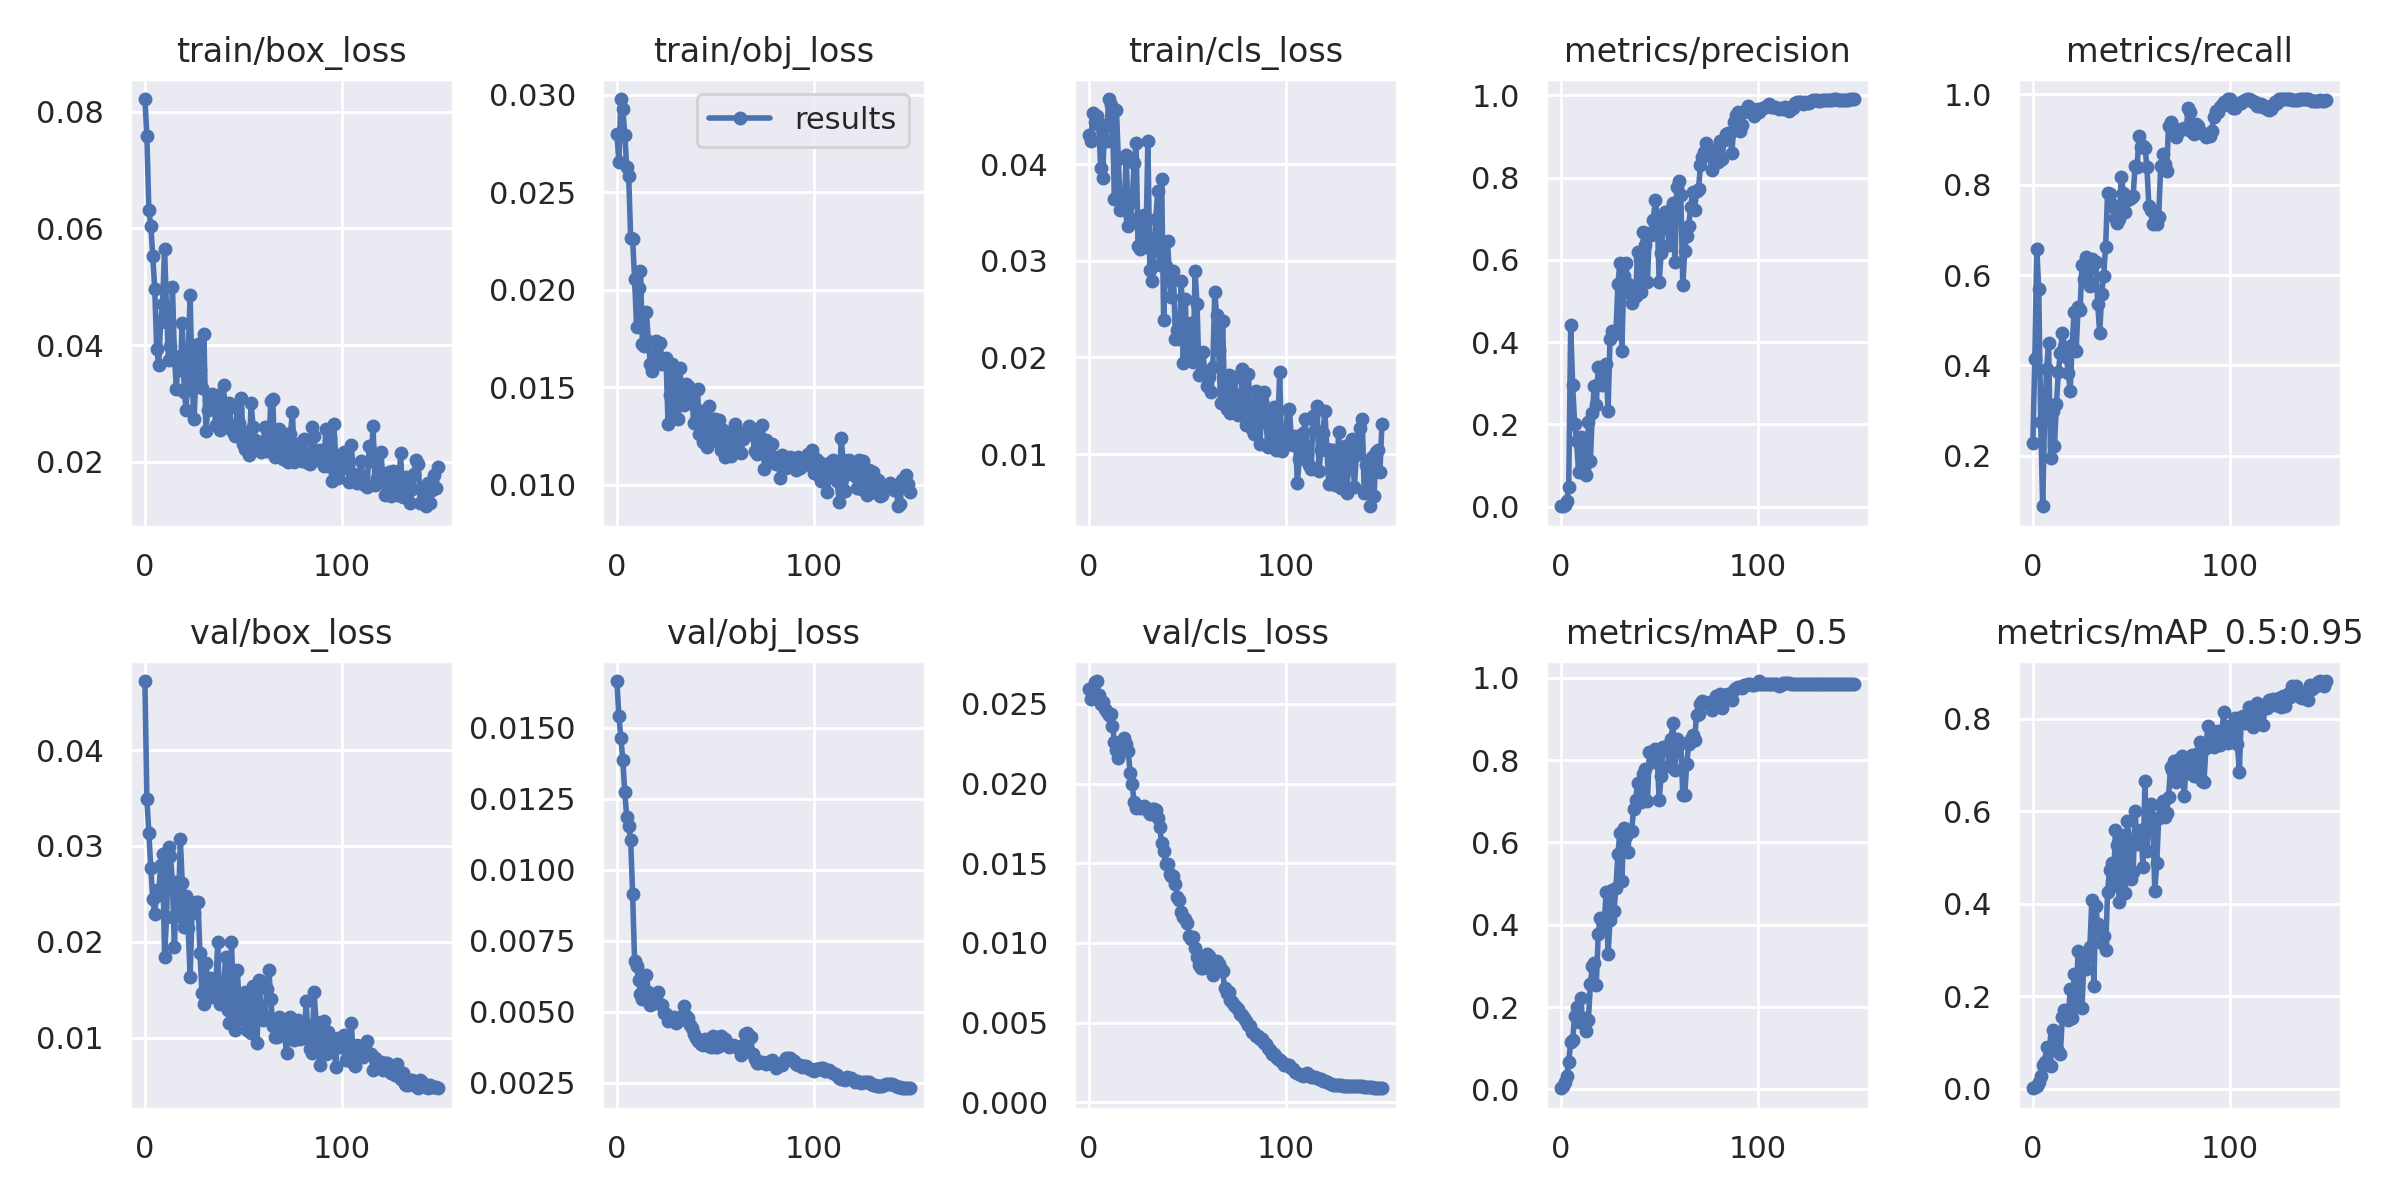

The table this chart was drawn from, first rows:
epoch, train/box_loss, train/obj_loss, train/cls_loss, metrics/precision, metrics/recall, metrics/mAP_0.5, metrics/mAP_0.5:0.95, val/box_loss, val/obj_loss, val/cls_loss, x/lr0, x/lr1, x/lr2
0, 0.08222, 0.02799, 0.04298, 0.001034, 0.2273, 0.002696, 0.0007621, 0.0472, 0.01665, 0.02594, 0.0955, 0.0005, 0.0005
1, 0.07584, 0.02655, 0.04241, 0.001787, 0.4141, 0.009244, 0.003183, 0.03493, 0.01542, 0.02529, 0.09009, 0.001093, 0.001093
2, 0.06313, 0.02978, 0.04529, 0.002972, 0.6586, 0.01826, 0.005172, 0.03132, 0.01465, 0.02558, 0.08468, 0.001678, 0.001678
3, 0.06042, 0.02926, 0.04435, 0.01339, 0.5697, 0.0333, 0.01358, 0.02767, 0.01387, 0.02634, 0.07925, 0.002254, 0.002254
4, 0.05523, 0.02795, 0.045, 0.04784, 0.2747, 0.06712, 0.02822, 0.02445, 0.01275, 0.02643, 0.07382, 0.002823, 0.002823
5, 0.04965, 0.02628, 0.04399, 0.4415, 0.08788, 0.1156, 0.05072, 0.0229, 0.01185, 0.02553, 0.06839, 0.003384, 0.003384
6, 0.03923, 0.02582, 0.03963, 0.2956, 0.2931, 0.1201, 0.05786, 0.02539, 0.01153, 0.02501, 0.06294, 0.003938, 0.003938
7, 0.03655, 0.02266, 0.0386, 0.2014, 0.3919, 0.1779, 0.08901, 0.02489, 0.01105, 0.02509, 0.05748, 0.004483, 0.004483
8, 0.04398, 0.02261, 0.04408, 0.1604, 0.4505, 0.2003, 0.08971, 0.02801, 0.009147, 0.02468, 0.05202, 0.00502, 0.00502
9, 0.04702, 0.02055, 0.04233, 0.08337, 0.1949, 0.1628, 0.04817, 0.02911, 0.006773, 0.02447, 0.04655, 0.005549, 0.005549
10, 0.05654, 0.01812, 0.04672, 0.1695, 0.2984, 0.2228, 0.1273, 0.01844, 0.006616, 0.02431, 0.04107, 0.006071, 0.006071
11, 0.04606, 0.02007, 0.04612, 0.1606, 0.2218, 0.1656, 0.1098, 0.02259, 0.00611, 0.02435, 0.03558, 0.006585, 0.006585
12, 0.03748, 0.02095, 0.04424, 0.09366, 0.3154, 0.1745, 0.08466, 0.02984, 0.005625, 0.0236, 0.03009, 0.00709, 0.00709
13, 0.03979, 0.01723, 0.03641, 0.07723, 0.3859, 0.1416, 0.08099, 0.02891, 0.005459, 0.02262, 0.02459, 0.007588, 0.007588
14, 0.04995, 0.0171, 0.04561, 0.2054, 0.4279, 0.1685, 0.07534, 0.02613, 0.005735, 0.02212, 0.01908, 0.008078, 0.008078
15, 0.03816, 0.01887, 0.04053, 0.1104, 0.4717, 0.2555, 0.1559, 0.01941, 0.006293, 0.02159, 0.01356, 0.008559, 0.008559
16, 0.0324, 0.01735, 0.03525, 0.2272, 0.4404, 0.2986, 0.1708, 0.02627, 0.005682, 0.02195, 0.008944, 0.008944, 0.008944
17, 0.03791, 0.01621, 0.03533, 0.2938, 0.4182, 0.3065, 0.1619, 0.02271, 0.005239, 0.02232, 0.008944, 0.008944, 0.008944
18, 0.03566, 0.01582, 0.03535, 0.2482, 0.3838, 0.254, 0.1478, 0.03067, 0.005255, 0.02287, 0.008878, 0.008878, 0.008878
19, 0.0437, 0.0167, 0.04095, 0.3388, 0.3439, 0.3771, 0.2149, 0.02618, 0.005325, 0.02246, 0.008812, 0.008812, 0.008812
20, 0.03187, 0.01735, 0.03362, 0.3024, 0.4458, 0.4176, 0.152, 0.0215, 0.005635, 0.02205, 0.008746, 0.008746, 0.008746
21, 0.02893, 0.01729, 0.0344, 0.2954, 0.5182, 0.4092, 0.2485, 0.0248, 0.005696, 0.02064, 0.00868, 0.00868, 0.00868
22, 0.0387, 0.01728, 0.03608, 0.3431, 0.4313, 0.3964, 0.1816, 0.02138, 0.005258, 0.01996, 0.008614, 0.008614, 0.008614
23, 0.0485, 0.01621, 0.0401, 0.3458, 0.5283, 0.4792, 0.2984, 0.01635, 0.005229, 0.01881, 0.008548, 0.008548, 0.008548
24, 0.03338, 0.01625, 0.04216, 0.233, 0.5232, 0.328, 0.1767, 0.0234, 0.004953, 0.01847, 0.008482, 0.008482, 0.008482
25, 0.02731, 0.01648, 0.0315, 0.4089, 0.6215, 0.4114, 0.1736, 0.02305, 0.004909, 0.01855, 0.008416, 0.008416, 0.008416
26, 0.03541, 0.01312, 0.03123, 0.4274, 0.5911, 0.4835, 0.2812, 0.02416, 0.004681, 0.01849, 0.00835, 0.00835, 0.00835
27, 0.04022, 0.01459, 0.03314, 0.4202, 0.64, 0.434, 0.2584, 0.02411, 0.004738, 0.01852, 0.008284, 0.008284, 0.008284
28, 0.03577, 0.01621, 0.03472, 0.4228, 0.586, 0.4901, 0.294, 0.01884, 0.004693, 0.01859, 0.008218, 0.008218, 0.008218
29, 0.03269, 0.01375, 0.03145, 0.5408, 0.5755, 0.5715, 0.3073, 0.01469, 0.004799, 0.01848, 0.008152, 0.008152, 0.008152
30, 0.04183, 0.01575, 0.04239, 0.5921, 0.6365, 0.6238, 0.4071, 0.01354, 0.0046, 0.01825, 0.008086, 0.008086, 0.008086
31, 0.02524, 0.01338, 0.02901, 0.379, 0.627, 0.5064, 0.2225, 0.01778, 0.004702, 0.01809, 0.00802, 0.00802, 0.00802
32, 0.02889, 0.016, 0.02785, 0.5603, 0.6278, 0.6347, 0.3949, 0.01551, 0.004711, 0.0184, 0.007954, 0.007954, 0.007954
33, 0.02896, 0.01453, 0.03099, 0.5915, 0.5358, 0.615, 0.3555, 0.01624, 0.004854, 0.01842, 0.007888, 0.007888, 0.007888
34, 0.03158, 0.01411, 0.0343, 0.5416, 0.4706, 0.5778, 0.3453, 0.01418, 0.005212, 0.01831, 0.007822, 0.007822, 0.007822
35, 0.03083, 0.01516, 0.03716, 0.5205, 0.558, 0.6276, 0.3155, 0.01467, 0.004856, 0.01783, 0.007756, 0.007756, 0.007756
36, 0.02619, 0.01509, 0.02957, 0.4954, 0.5987, 0.6283, 0.3313, 0.01509, 0.004773, 0.01726, 0.00769, 0.00769, 0.00769
37, 0.03146, 0.01452, 0.03848, 0.5239, 0.6631, 0.6826, 0.2991, 0.01993, 0.004523, 0.01629, 0.007624, 0.007624, 0.007624
38, 0.02537, 0.01487, 0.02384, 0.5127, 0.7819, 0.7028, 0.4262, 0.01346, 0.004406, 0.01578, 0.007558, 0.007558, 0.007558
39, 0.03043, 0.01319, 0.02947, 0.6182, 0.779, 0.7446, 0.4738, 0.0148, 0.004196, 0.01493, 0.007492, 0.007492, 0.007492
40, 0.03311, 0.01325, 0.032, 0.602, 0.7524, 0.7386, 0.4886, 0.01492, 0.004068, 0.01493, 0.007426, 0.007426, 0.007426
41, 0.02616, 0.01492, 0.02828, 0.5223, 0.7544, 0.6994, 0.4378, 0.0184, 0.003961, 0.01433, 0.00736, 0.00736, 0.00736
42, 0.02979, 0.01258, 0.02625, 0.6685, 0.7264, 0.7675, 0.5607, 0.01293, 0.003977, 0.01417, 0.007294, 0.007294, 0.007294
43, 0.03009, 0.0138, 0.02892, 0.6364, 0.7157, 0.7788, 0.5279, 0.0115, 0.003853, 0.01421, 0.007228, 0.007228, 0.007228
44, 0.02562, 0.0122, 0.02188, 0.5474, 0.7246, 0.7005, 0.4039, 0.01997, 0.003834, 0.01368, 0.007162, 0.007162, 0.007162
45, 0.02502, 0.01346, 0.0228, 0.6664, 0.8176, 0.8191, 0.5485, 0.01409, 0.004037, 0.01286, 0.007096, 0.007096, 0.007096
46, 0.0243, 0.01195, 0.02187, 0.6605, 0.7817, 0.8172, 0.5214, 0.01082, 0.004012, 0.01268, 0.00703, 0.00703, 0.00703
47, 0.0292, 0.01402, 0.02786, 0.6967, 0.7388, 0.7958, 0.4224, 0.01702, 0.003772, 0.01195, 0.006964, 0.006964, 0.006964
48, 0.02654, 0.0123, 0.01947, 0.7453, 0.766, 0.8278, 0.5789, 0.01313, 0.003763, 0.01165, 0.006898, 0.006898, 0.006898
49, 0.03092, 0.0134, 0.02609, 0.7069, 0.7685, 0.8049, 0.54, 0.01193, 0.004134, 0.01151, 0.006832, 0.006832, 0.006832
50, 0.02303, 0.01337, 0.0199, 0.5456, 0.7713, 0.7042, 0.4544, 0.01444, 0.00375, 0.01127, 0.006766, 0.006766, 0.006766
51, 0.02215, 0.01223, 0.02003, 0.6157, 0.7762, 0.7625, 0.4696, 0.01478, 0.003748, 0.01045, 0.0067, 0.0067, 0.0067
52, 0.02512, 0.01332, 0.0236, 0.6894, 0.842, 0.8313, 0.5998, 0.01077, 0.00378, 0.01023, 0.006634, 0.006634, 0.006634
53, 0.02109, 0.0118, 0.01954, 0.7173, 0.8394, 0.8285, 0.5292, 0.01414, 0.004139, 0.01039, 0.006568, 0.006568, 0.006568
54, 0.03002, 0.0128, 0.0289, 0.6842, 0.9077, 0.8343, 0.5527, 0.01047, 0.004052, 0.009685, 0.006502, 0.006502, 0.006502
55, 0.0259, 0.01141, 0.02553, 0.6367, 0.8834, 0.7866, 0.5597, 0.0154, 0.004022, 0.009093, 0.006436, 0.006436, 0.006436
56, 0.02367, 0.01264, 0.01821, 0.7234, 0.887, 0.8513, 0.4804, 0.01354, 0.003864, 0.008583, 0.00637, 0.00637, 0.00637
57, 0.0221, 0.0125, 0.01832, 0.7392, 0.8822, 0.8911, 0.6665, 0.009452, 0.00375, 0.008452, 0.006304, 0.006304, 0.006304
58, 0.02221, 0.01149, 0.02056, 0.5941, 0.8402, 0.7754, 0.5139, 0.01598, 0.003782, 0.008439, 0.006238, 0.006238, 0.006238
59, 0.02156, 0.01197, 0.01835, 0.777, 0.7529, 0.8518, 0.5949, 0.01305, 0.003809, 0.009032, 0.006172, 0.006172, 0.006172
... 90 more rows
